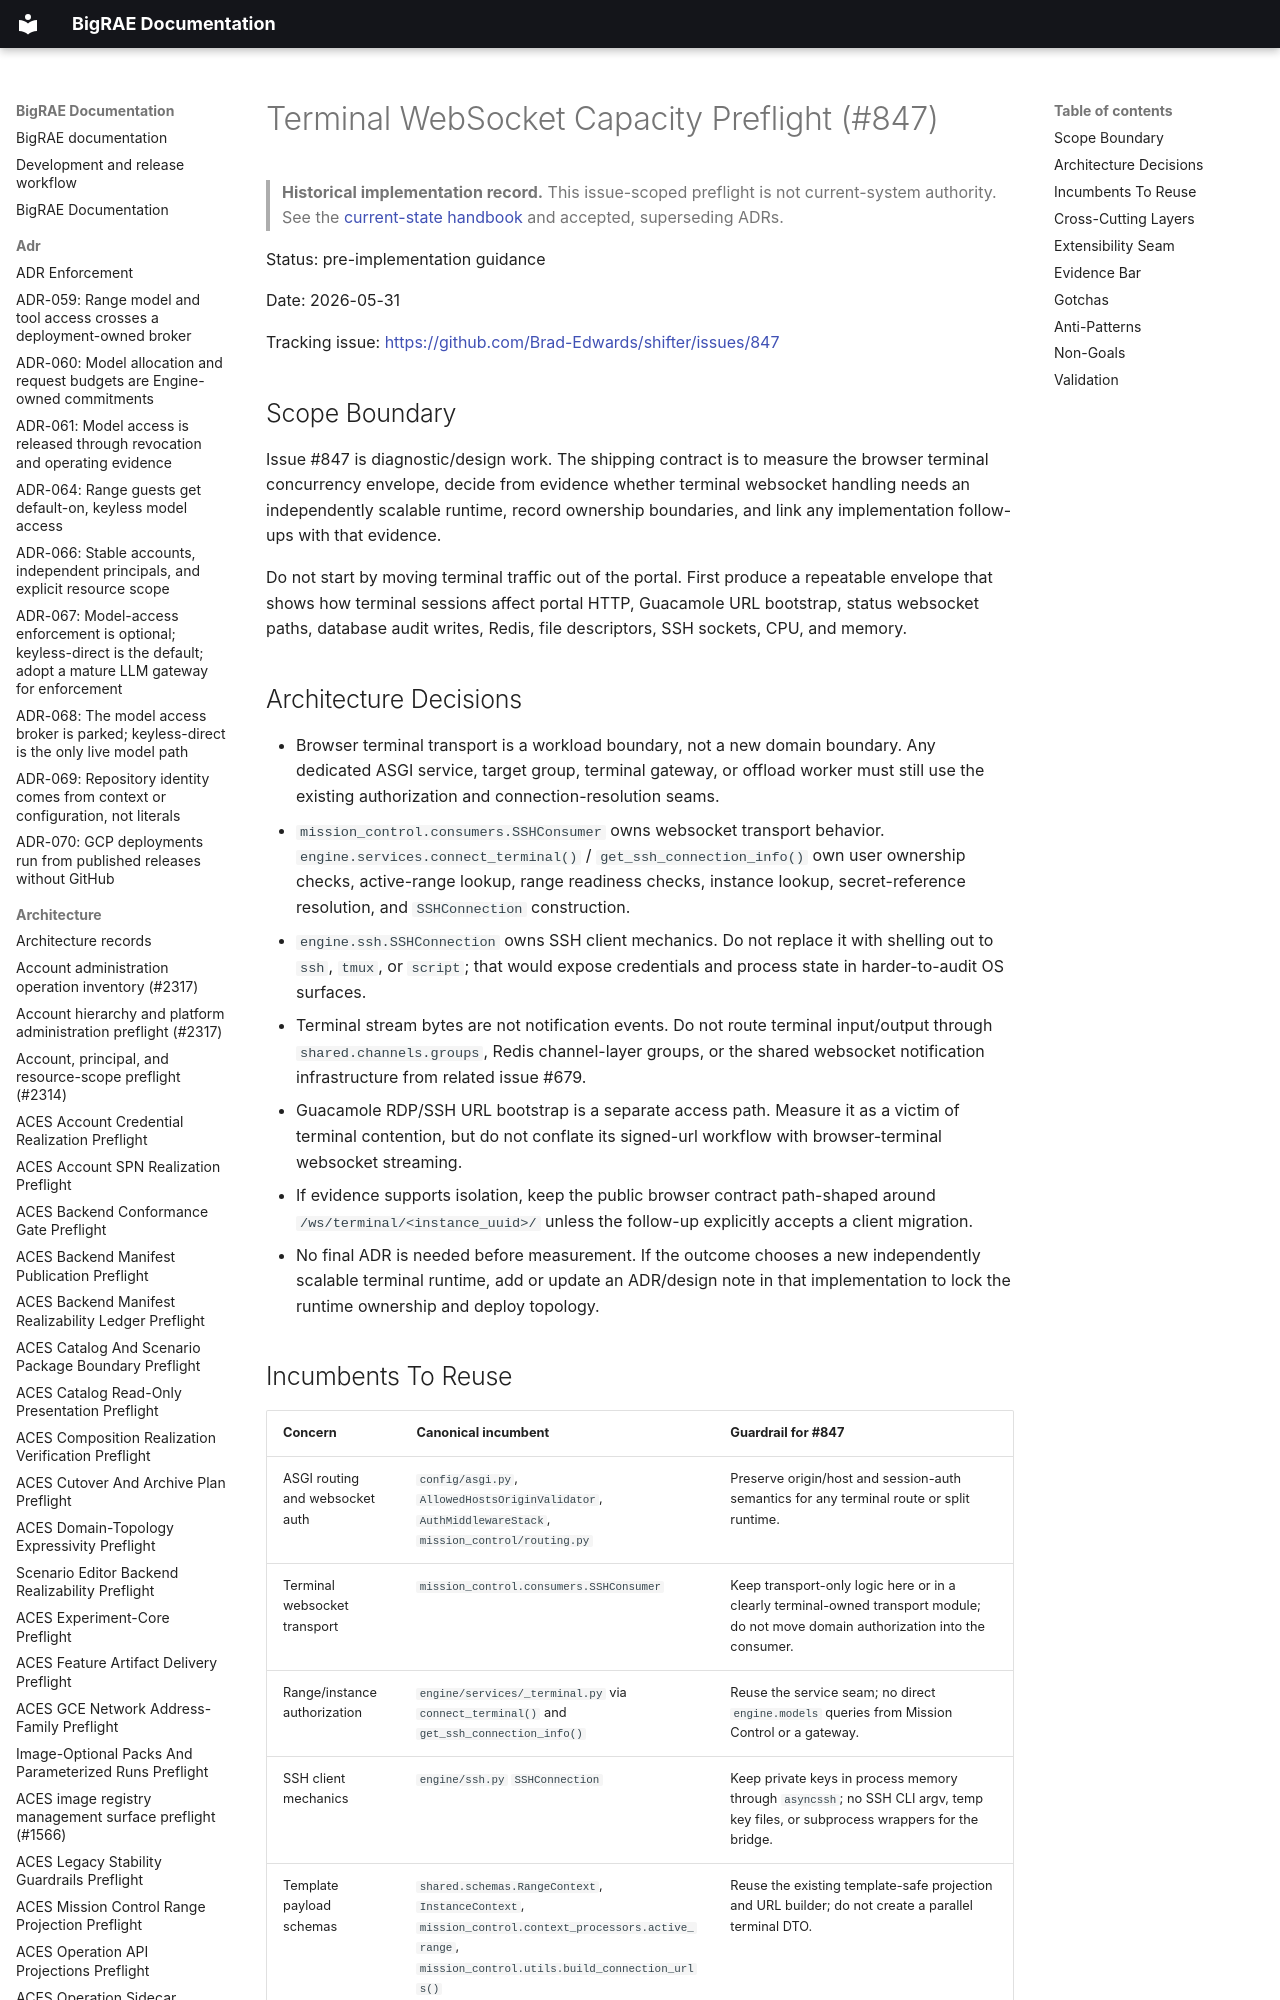

repository: Brad-Edwards/bigrae · page: architecture/terminal-websocket-capacity-preflight-847/index.html · generator: mkdocs

# Terminal WebSocket Capacity Preflight (#847)

> **Historical implementation record.** This issue-scoped preflight is not current-system authority. See the [current-state handbook](../technical/architecture.md) and accepted, superseding ADRs.


Status: pre-implementation guidance

Date: 2026-05-31

Tracking issue: <https://github.com/Brad-Edwards/shifter/issues/847>

## Scope Boundary

Issue #847 is diagnostic/design work. The shipping contract is to measure the
browser terminal concurrency envelope, decide from evidence whether terminal
websocket handling needs an independently scalable runtime, record ownership
boundaries, and link any implementation follow-ups with that evidence.

Do not start by moving terminal traffic out of the portal. First produce a
repeatable envelope that shows how terminal sessions affect portal HTTP,
Guacamole URL bootstrap, status websocket paths, database audit writes, Redis,
file descriptors, SSH sockets, CPU, and memory.
